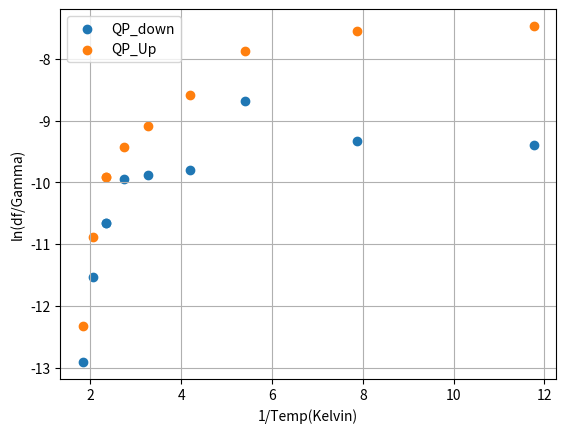

Source code (Python):
"""
Used to analyze the up/down transition rate based on the T1, P1 as
a function of blackbody temperature
"""

import numpy as np
import matplotlib.pyplot as plt

# array for each temp in mK, P1 in units of %, T1 in units of
T1_other = 20.0
Temp_P1_T1_1 = [85, 2.75, 16.1]
Temp_P1_T1_2 = [127, 3, 16.3]
Temp_P1_T1_3 = [185, 4.5, 17.9]
Temp_P1_T1_4 = [238, 7.25, 14.7]
Temp_P1_T1_5 = [305, 11.25, 14.4]
Temp_P1_T1_6 = [365, 15, 14.1]
Temp_P1_T1_7 = [425, 18, 10.8]
Temp_P1_T1_8 = [485, 26, 6.6]
Temp_P1_T1_9 = [545, 33, 2.2]

data_2d = np.asarray([Temp_P1_T1_1, Temp_P1_T1_2, Temp_P1_T1_3, Temp_P1_T1_4,
           Temp_P1_T1_5, Temp_P1_T1_6, Temp_P1_T1_7, Temp_P1_T1_7,
           Temp_P1_T1_8, Temp_P1_T1_9])

Temp_array = data_2d[:, 0]
P1_array = data_2d[:, 1]
T1_total_array = data_2d[:, 2]
T1_QP_array = [1/(1/T-1/T1_other) for T in T1_total_array]
Tup_array = T1_total_array*(100/P1_array-1) #QP induced upward transition rate

T1_total_array_rate = [1/T for T in T1_total_array]
Gamma_QP_down = [1/(T*10**(-6)) for T in T1_QP_array]
Gamma_QP_up = [1/(T*10**(-6)) for T in Tup_array]
Gamma_QP_down_scale = [np.log(1/G) for G in Gamma_QP_down]
Gamma_QP_up_scale = [np.log(1/G) for G in Gamma_QP_up]



# print('T1_total_array=', T1_total_array)
# print('T1_QP_array=', T1_QP_array)
# print('Tup_array=', Tup_array)

# plt.plot(Temp_array, P1_array)
# plt.xlabel('Temp (mK)')
# plt.plot(Temp_array, Tup_array, label='Up')
# plt.plot(Temp_array, T1_QP_array, label='T1_QP')
# plt.plot(Temp_array, T1_total_array, label='T1_tot')
# plt.yscale("log")
# plt.xlabel('Temp (mK)')
# plt.ylabel('Time (us)')
# plt.grid()
# plt.legend()
# plt.show()

# plt.plot(Temp_array, Tup_array_rate, label='Up')
# plt.plot(Temp_array, T1_QP_array_rate, label='T1_QP')
# # plt.plot(Temp_array, T1_total_array_rate, label='T1_tot')
# # plt.yscale("log")
# plt.xlabel('Temp (mK)')
# plt.ylabel('Time (1/us)')
# plt.grid()
# plt.legend()
# plt.show()

# plt.scatter(1/Temp_array, Gamma_QP_down_scale, label='QP_Down')
plt.scatter([1/(T*10**(-3)) for T in Temp_array], Gamma_QP_down_scale, label='QP_down')
plt.scatter([1/(T*10**(-3)) for T in Temp_array], Gamma_QP_up_scale, label='QP_Up')
plt.xlabel('1/Temp(Kelvin)')
plt.ylabel('ln(df/Gamma)')
plt.grid()
plt.legend()
plt.show()